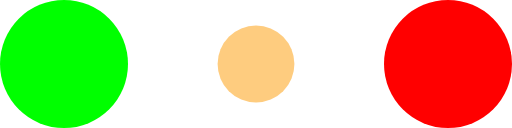
t = 0.00 s
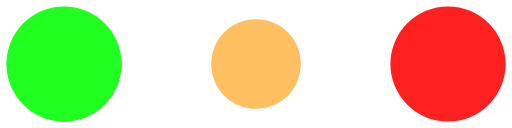
t = 0.10 s
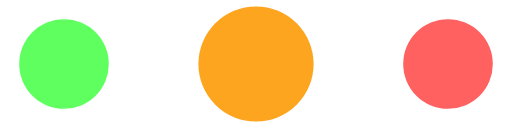
t = 0.30 s
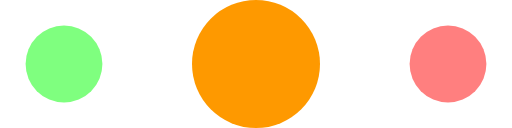
t = 0.40 s
t = 0.50 s: frame unchanged from t = 0.30 s, image omitted
t = 0.70 s: frame unchanged from t = 0.10 s, image omitted

The animated SVG that drew these frames (rendered in a browser with its animation timeline set to each time). Animation: 6 SMIL elements (animate=6); one cycle of 0.80 s, repeats indefinitely.

<svg xmlns="http://www.w3.org/2000/svg" width="30" height="14" fill="#fff" viewBox="0 0 120 30">
  <circle cx="15" cy="15" r="15" fill="#00ff00">
    <animate attributeName="r" begin="0s" calcMode="linear" dur="0.8s" from="15" repeatCount="indefinite" to="15" values="15;9;15"/>
    <animate attributeName="fill-opacity" begin="0s" calcMode="linear" dur="0.8s" from="1" repeatCount="indefinite" to="1" values="1;.5;1"/>
  </circle>
  <circle cx="60" cy="15" r="9" fill="#FE9900" fill-opacity=".3">
    <animate attributeName="r" begin="0s" calcMode="linear" dur="0.8s" from="9" repeatCount="indefinite" to="9" values="9;15;9"/>
    <animate attributeName="fill-opacity" begin="0s" calcMode="linear" dur="0.8s" from=".5" repeatCount="indefinite" to=".5" values=".5;1;.5"/>
  </circle>
  <circle cx="105" cy="15" r="15" fill="#ff0000">
    <animate attributeName="r" begin="0s" calcMode="linear" dur="0.8s" from="15" repeatCount="indefinite" to="15" values="15;9;15"/>
    <animate attributeName="fill-opacity" begin="0s" calcMode="linear" dur="0.8s" from="1" repeatCount="indefinite" to="1" values="1;.5;1"/>
  </circle>
</svg>
